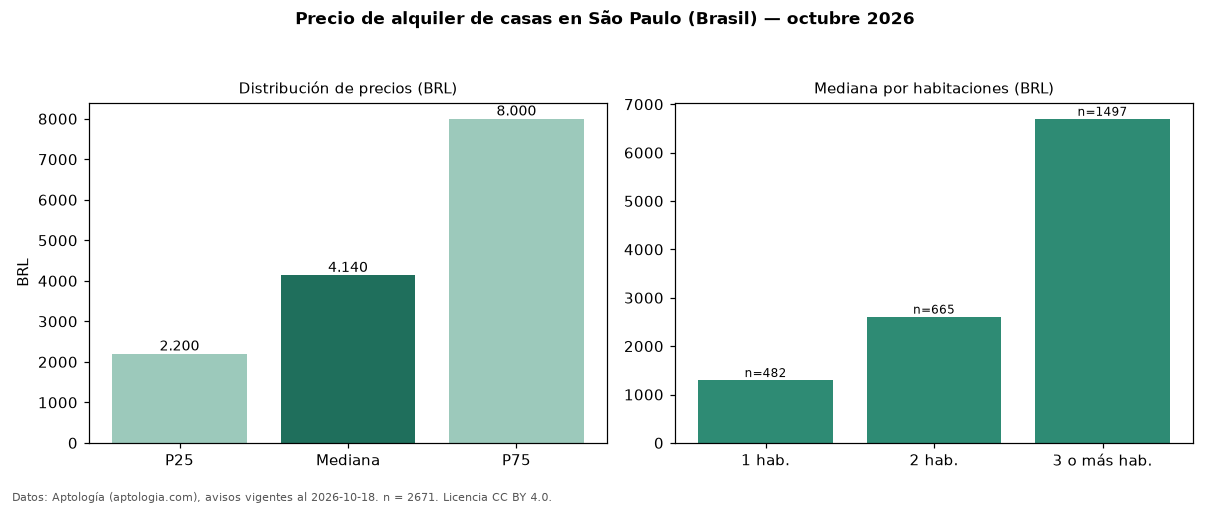

Values plotted in this chart, from the file beside it:
seccion, metrica, valor, moneda, n
precio, p25, 2200, BRL, 2671
precio, mediana, 4140, BRL, 2671
precio, p75, 8000, BRL, 2671
precio, minimo, 830.0, BRL, 2671
precio, maximo, 35000, BRL, 2671
m2, mediana_precio_m2, 30.0, BRL, 2588
m2, area_mediana_m2, 148.0, m2, 2588
admin, mediana_admin_mes, 324.0, BRL, 1191
banos, mediana_banos, 2.0, , 
parqueadero, pct_con_parqueadero, 86.0, %, 2315
habitaciones, 1, 1300, BRL, 482
habitaciones, 2, 2610, BRL, 665
habitaciones, 3+, 6700, BRL, 1497
fuente, fecha_datos, 2026-10-18, , 
fuente, atribucion, https://www.aptologia.com/br/aluguel/sao…, , 
fuente, licencia, CC BY 4.0, , 
